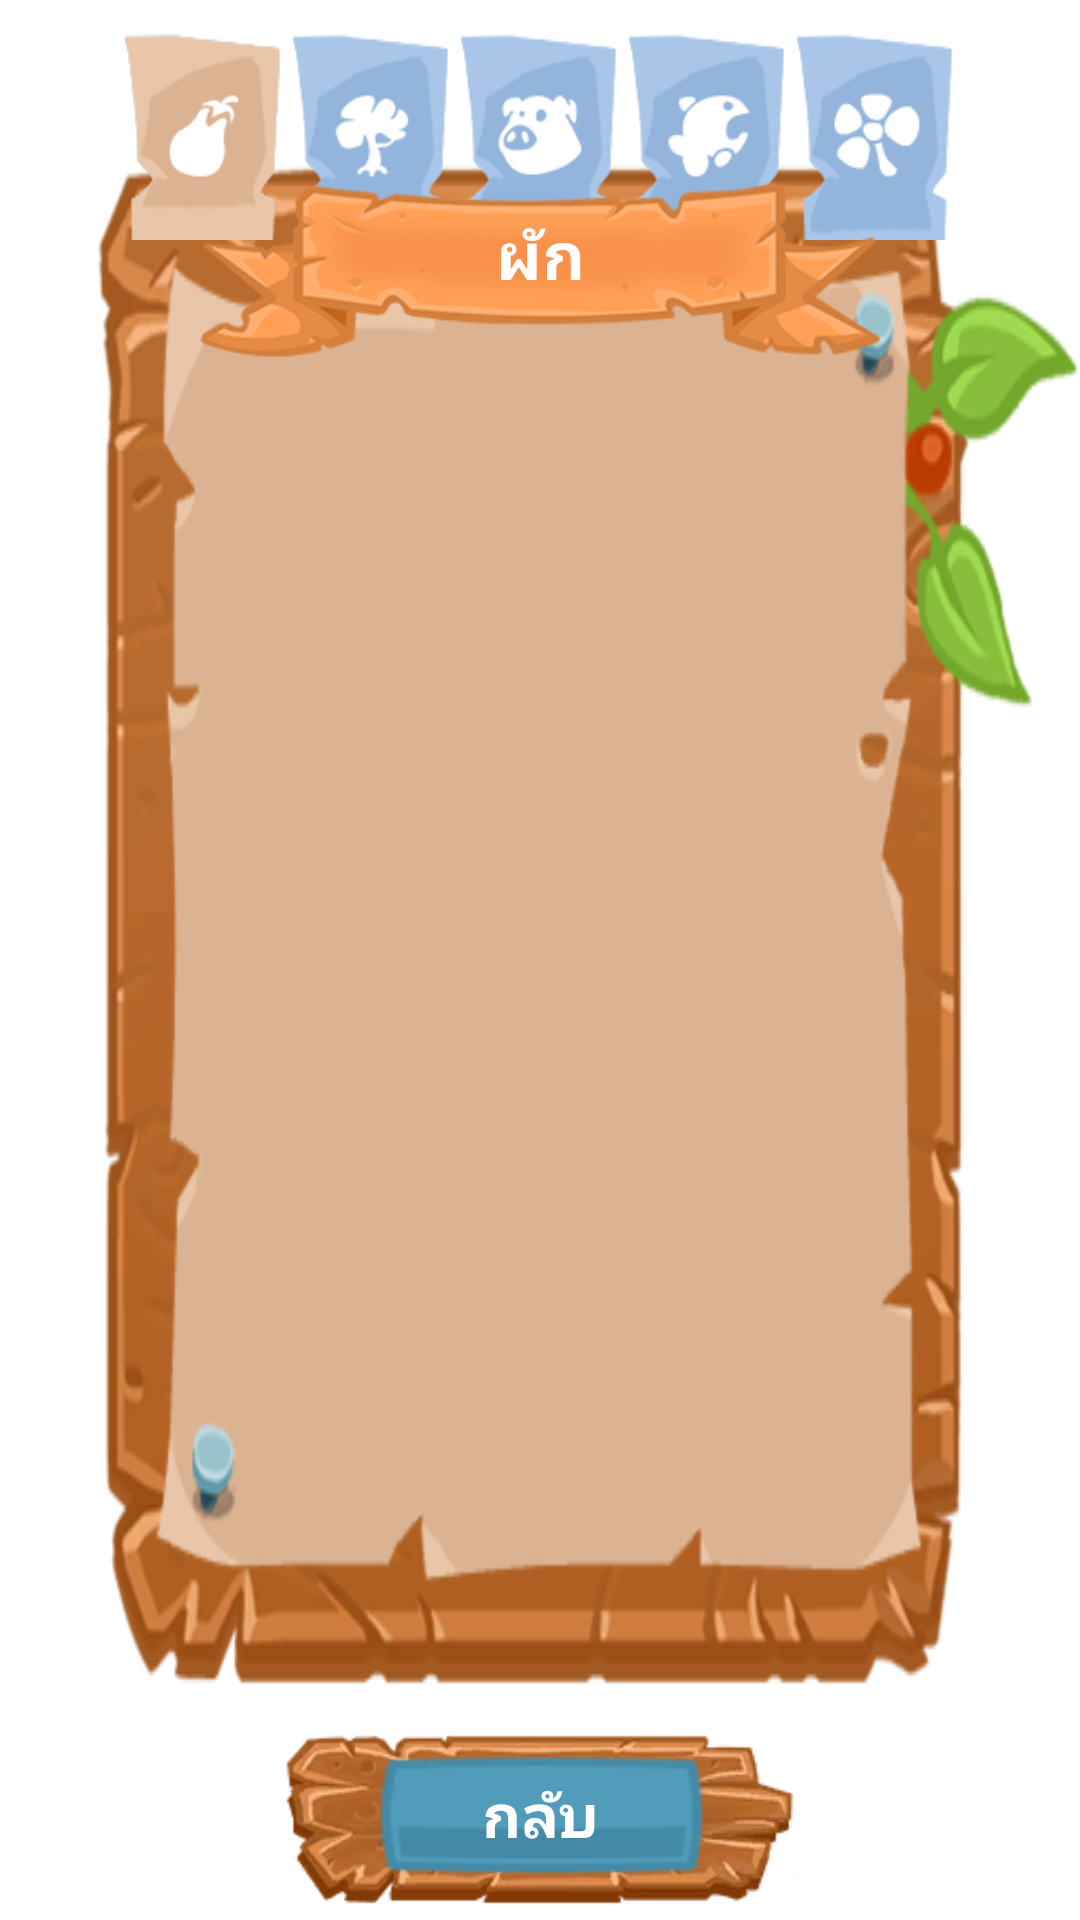

This screen was rendered from an Android layout file. Write that file and the resources it references.
<!-- AndroidManifest.xml: application theme AppTheme -->
<!-- res/layout/fragment_menu_one.xml -->
<?xml version="1.0" encoding="utf-8"?>
<FrameLayout xmlns:android="http://schemas.android.com/apk/res/android"
    xmlns:tools="http://schemas.android.com/tools"
    android:layout_width="match_parent"
    android:layout_height="match_parent"
    tools:context=".fragment.MenuOneFragment">

    <FrameLayout
        android:id="@+id/panelCreate"
        android:layout_width="match_parent"
        android:layout_height="match_parent">

        <ImageView
            android:layout_width="match_parent"
            android:layout_height="match_parent"
            android:layout_marginBottom="25dp"
            android:scaleType="fitXY"
            android:src="@drawable/panel_tablero_main2" />

        
        
        
        
        
        
        
        
        

        <LinearLayout
            android:layout_width="match_parent"
            android:layout_height="70dp"
            android:layout_marginTop="10dp"
            android:orientation="horizontal"
            android:paddingLeft="40dp"
            android:paddingRight="40dp">

            <FrameLayout
                android:id="@+id/tabCrop"
                android:layout_width="wrap_content"
                android:layout_height="wrap_content"
                android:layout_weight="1"
                android:background="@drawable/button_tab_selected">

                <ImageView
                    android:id="@+id/imgCrop"
                    android:layout_width="30dp"
                    android:layout_height="30dp"
                    android:layout_gravity="center"
                    android:src="@drawable/shop_crop" />
            </FrameLayout>

            <FrameLayout
                android:id="@+id/tabTree"
                android:layout_width="wrap_content"
                android:layout_height="wrap_content"
                android:layout_weight="1"
                android:background="@drawable/button_tab">

                <ImageView
                    android:id="@+id/imgTree"
                    android:layout_width="30dp"
                    android:layout_height="30dp"
                    android:layout_gravity="center"
                    android:src="@drawable/shop_tree" />
            </FrameLayout>

            <FrameLayout
                android:id="@+id/tabAnimal"
                android:layout_width="wrap_content"
                android:layout_height="wrap_content"
                android:layout_weight="1"
                android:background="@drawable/button_tab">

                <ImageView
                    android:id="@+id/imgAnimal"
                    android:layout_width="30dp"
                    android:layout_height="30dp"
                    android:layout_gravity="center"
                    android:src="@drawable/shop_animal" />
            </FrameLayout>

            <FrameLayout
                android:id="@+id/tabPond"
                android:layout_width="wrap_content"
                android:layout_height="wrap_content"
                android:layout_weight="1"
                android:background="@drawable/button_tab">

                <ImageView
                    android:id="@+id/imgPond"
                    android:layout_width="30dp"
                    android:layout_height="30dp"
                    android:layout_gravity="center"
                    android:src="@drawable/shop_pond" />
            </FrameLayout>

            <FrameLayout
                android:id="@+id/tabFlower"
                android:layout_width="wrap_content"
                android:layout_height="wrap_content"
                android:layout_weight="1"
                android:background="@drawable/button_tab">

                <ImageView
                    android:id="@+id/imgFlower"
                    android:layout_width="30dp"
                    android:layout_height="30dp"
                    android:layout_gravity="center"
                    android:src="@drawable/shop_flower" />
            </FrameLayout>
        </LinearLayout>

        <FrameLayout
            android:layout_width="match_parent"
            android:layout_height="wrap_content"
            android:layout_marginTop="60dp">
            <ImageView
                android:layout_width="match_parent"
                android:layout_height="60dp"
                android:layout_marginLeft="45dp"
                android:layout_marginRight="45dp"
                android:src="@drawable/banderola" />
            <TextView
                android:id="@+id/txtTabName"
                android:layout_width="match_parent"
                android:layout_height="wrap_content"
                android:layout_gravity="center"
                android:text="ผัก"
                android:textAlignment="center"
                android:textColor="#FFF"
                android:textSize="22sp"
                android:textStyle="bold"
                android:layout_marginBottom="5dp"/>
        </FrameLayout>

        <android.support.v7.widget.RecyclerView
            android:id="@+id/recyclerView"
            android:layout_width="match_parent"
            android:layout_height="match_parent"
            android:layoutAnimation="@anim/layout_animation_fall_down"
            android:layout_marginTop="120dp"
            android:layout_marginBottom="115dp"
            android:layout_marginLeft="75dp"
            android:layout_marginRight="75dp"/>

        <FrameLayout
            android:layout_width="170dp"
            android:layout_height="60dp"
            android:layout_weight="1"
            android:layout_marginBottom="5dp"
            android:layout_gravity="bottom|center_horizontal"
            android:background="@drawable/tablon">

            <FrameLayout
                android:id="@+id/btnBack"
                android:layout_width="110dp"
                android:layout_height="40dp"
                android:layout_gravity="center"
                android:background="@drawable/btn_drawable_selector">

                <TextView
                    android:layout_width="match_parent"
                    android:layout_height="wrap_content"
                    android:layout_gravity="center"
                    android:text="กลับ"
                    android:textAlignment="center"
                    android:textColor="#FFF"
                    android:textSize="20sp"
                    android:textStyle="bold" />
            </FrameLayout>
        </FrameLayout>
    </FrameLayout>

</FrameLayout>
<!-- resources referenced by this layout -->
<resources>
  <!-- drawable banderola: png bitmap (drawable, 27116 bytes) -->
  <!-- drawable btn_drawable_selector (drawable) -->
  <?xml version="1.0" encoding="utf-8"?>
  <selector xmlns:android="http://schemas.android.com/apk/res/android">
  
      <item android:drawable="@drawable/button_selected" android:state_pressed="true"/>
      <item android:drawable="@drawable/button_selected" android:state_hovered="true"/>
      <item android:drawable="@drawable/button" android:state_focused="true"/>
      <item android:drawable="@drawable/button"/>
  
  </selector>
  <!-- drawable button_tab: png bitmap (drawable, 2856 bytes) -->
  <!-- drawable button_tab_selected: png bitmap (drawable, 3418 bytes) -->
  <!-- drawable pan_tablero: png bitmap (drawable, 49035 bytes) -->
  <!-- drawable panel_tablero_main2: png bitmap (drawable, 61544 bytes) -->
  <!-- drawable shop_animal: png bitmap (drawable, 1373 bytes) -->
  <!-- drawable shop_crop: png bitmap (drawable, 1129 bytes) -->
  <!-- drawable shop_flower: png bitmap (drawable, 1391 bytes) -->
  <!-- drawable shop_pond: png bitmap (drawable, 1249 bytes) -->
  <!-- drawable shop_tree: png bitmap (drawable, 1290 bytes) -->
  <!-- drawable tablon: png bitmap (drawable, 15585 bytes) -->
  <!-- drawable button_selected: png bitmap (drawable, 1504 bytes) -->
  <!-- drawable button: png bitmap (drawable, 1449 bytes) -->
</resources>
